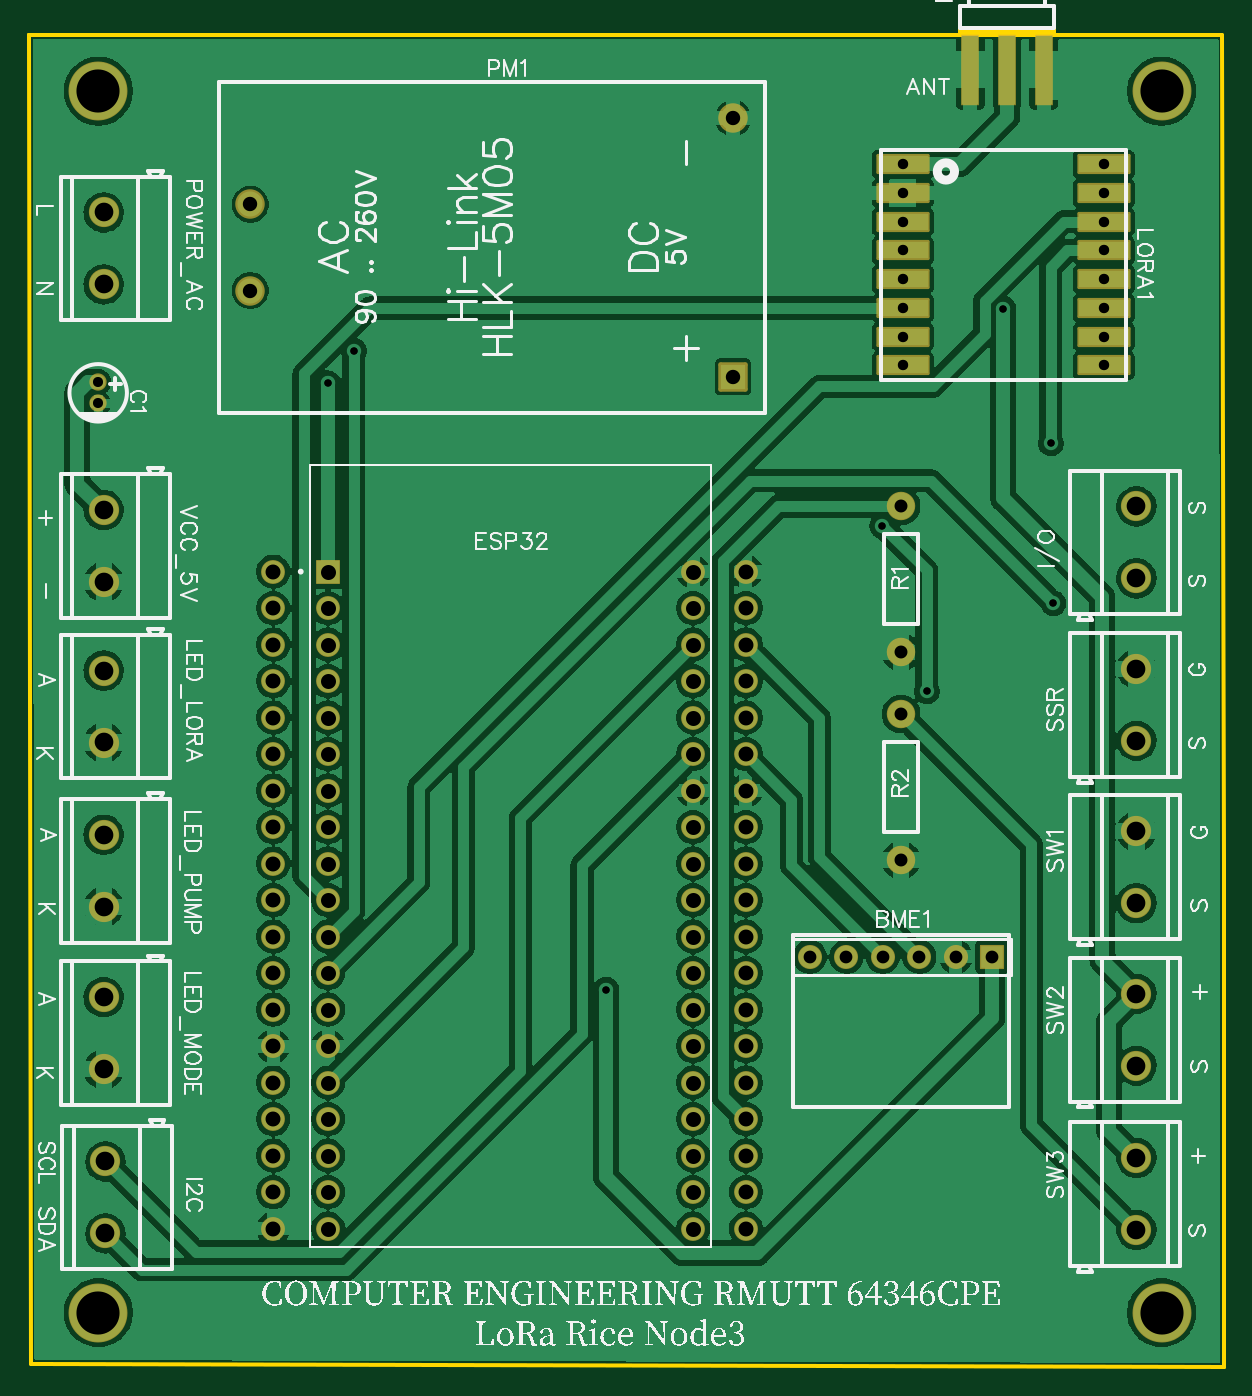
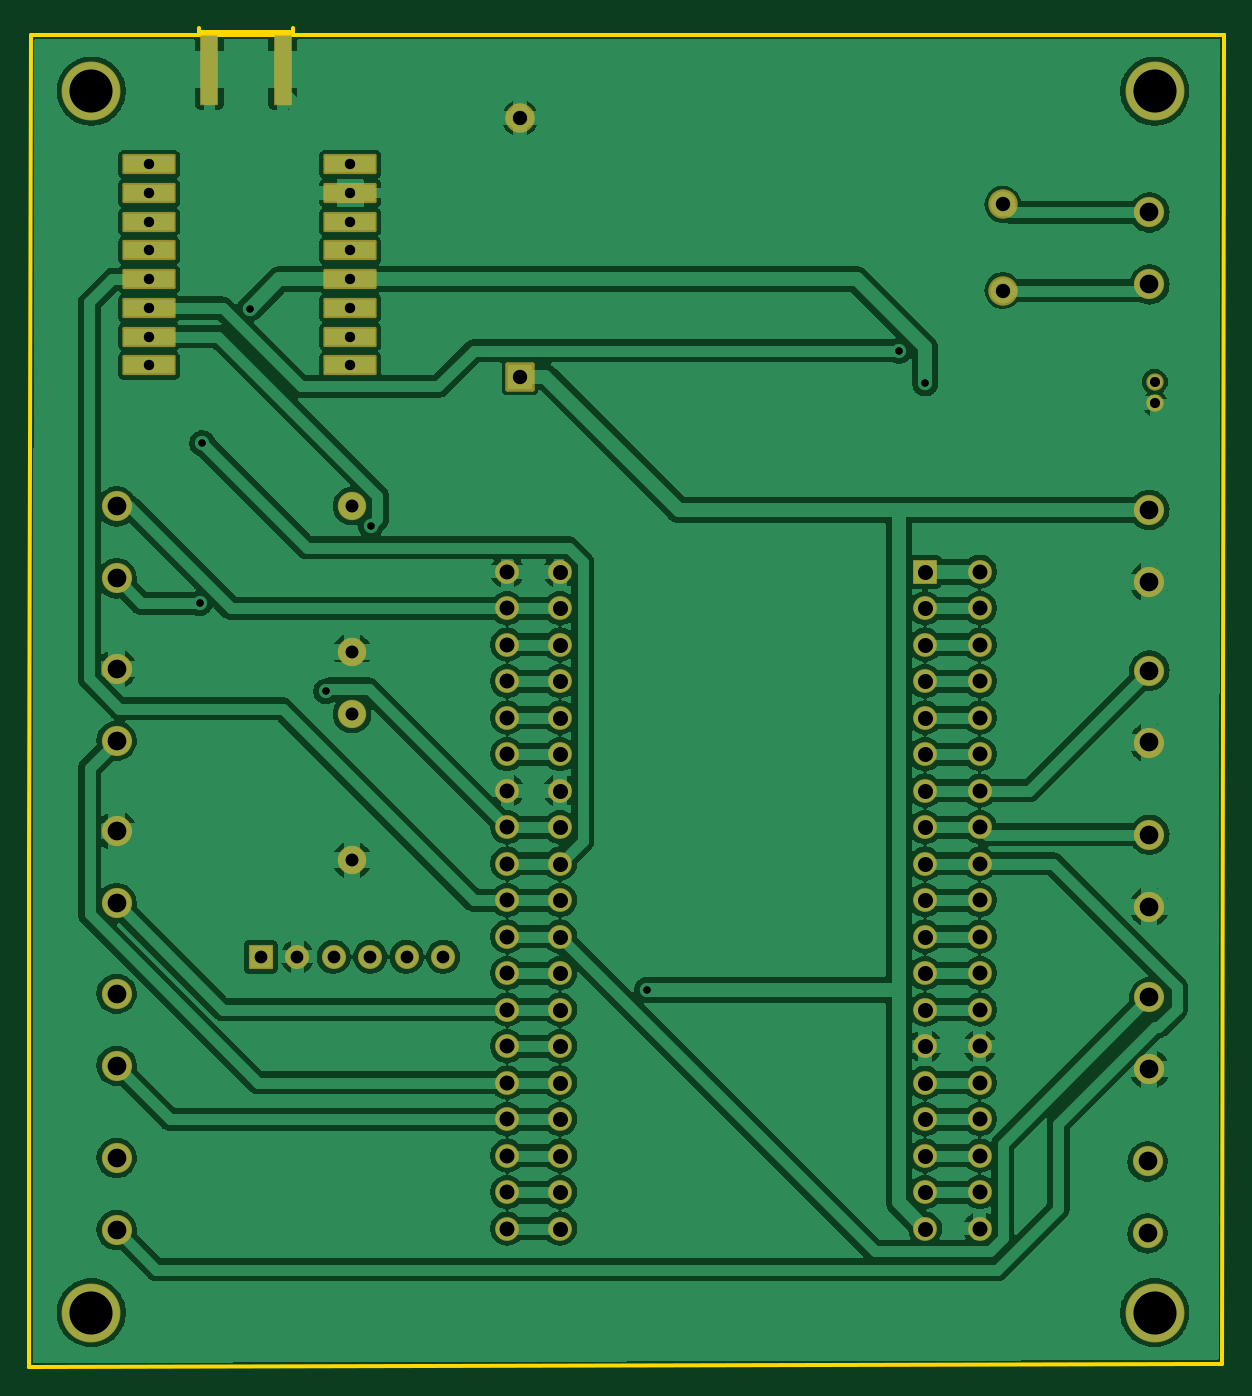
Circuit board: 10 layer files. Board 83.2 x 93.2 mm.
- drill: Drill_PTH_Through.DRL (3363 bytes)
- drill: Drill_PTH_Through_Via.DRL (385 bytes)
- outline: Gerber_BoardOutlineLayer.GKO (778 bytes)
- bottom_copper: Gerber_BottomLayer.GBL (160743 bytes)
- paste: Gerber_BottomPasteMaskLayer.GBP (459 bytes)
- bottom_mask: Gerber_BottomSolderMaskLayer.GBS (4539 bytes)
- top_copper: Gerber_TopLayer.GTL (174631 bytes)
- paste: Gerber_TopPasteMaskLayer.GTP (482 bytes)
- top_silk: Gerber_TopSilkscreenLayer.GTO (111912 bytes)
- top_mask: Gerber_TopSolderMaskLayer.GTS (4562 bytes)

=== drill: Drill_PTH_Through.DRL (3363 bytes, source withheld) ===
=== drill: Drill_PTH_Through_Via.DRL ===
M48
METRIC,LZ,000.000
;FILE_FORMAT=3:3
;TYPE=PLATED
;Layer: PTH_Through_Via
;EasyEDA v6.5.42, 2024-04-02 15:40:29
;8b502a5043014c5c8b579c1251e0877e,acb5ada5342d49438264df6f97d5643c,10
;Gerber Generator version 0.2
;Holesize 1 = 0.501 mm
T01C0.501
%
G05
G90
T01
X081276Y045499
X069551Y039757
X072645Y028238
X081453Y034367
X050326Y007473
X032779Y051926
X077974Y054874
X030981Y049660
M30

=== outline: Gerber_BoardOutlineLayer.GKO ===
G04 Layer: BoardOutlineLayer*
G04 EasyEDA v6.5.42, 2024-04-02 15:40:29*
G04 8b502a5043014c5c8b579c1251e0877e,acb5ada5342d49438264df6f97d5643c,10*
G04 Gerber Generator version 0.2*
G04 Scale: 100 percent, Rotated: No, Reflected: No *
G04 Dimensions in millimeters *
G04 leading zeros omitted , absolute positions ,4 integer and 5 decimal *
%FSLAX45Y45*%
%MOMM*%

%ADD10C,0.2540*%
D10*
X1016000Y7378700D02*
G01*
X1016000Y7378700D01*
X1016000Y7391400D01*
X9321800Y7391400D01*
X9334500Y1633981D01*
X9334500Y-1879600D01*
X9334500Y-1879600D01*
X1092200Y-1854200D01*
X1028700Y-1854200D01*
X1016000Y7391400D01*
X1016000Y7378700D01*
X7493200Y7410104D02*
G01*
X7493200Y7440104D01*
X8153199Y7410104D02*
G01*
X8153199Y7440104D01*
X7493200Y7410104D02*
G01*
X8153199Y7410104D01*

%LPD*%
M02*

=== bottom_copper: Gerber_BottomLayer.GBL (160743 bytes, source omitted) ===
=== paste: Gerber_BottomPasteMaskLayer.GBP ===
G04 Layer: BottomPasteMaskLayer*
G04 EasyEDA v6.5.42, 2024-04-02 15:40:29*
G04 8b502a5043014c5c8b579c1251e0877e,acb5ada5342d49438264df6f97d5643c,10*
G04 Gerber Generator version 0.2*
G04 Scale: 100 percent, Rotated: No, Reflected: No *
G04 Dimensions in millimeters *
G04 leading zeros omitted , absolute positions ,4 integer and 5 decimal *
%FSLAX45Y45*%
%MOMM*%

%ADD10R,1.2000X4.8000*%

%LPD*%
D10*
G01*
X7568184Y7150100D03*
G01*
X8078215Y7150100D03*
M02*

=== bottom_mask: Gerber_BottomSolderMaskLayer.GBS ===
G04 Layer: BottomSolderMaskLayer*
G04 EasyEDA v6.5.42, 2024-04-02 15:40:29*
G04 8b502a5043014c5c8b579c1251e0877e,acb5ada5342d49438264df6f97d5643c,10*
G04 Gerber Generator version 0.2*
G04 Scale: 100 percent, Rotated: No, Reflected: No *
G04 Dimensions in millimeters *
G04 leading zeros omitted , absolute positions ,4 integer and 5 decimal *
%FSLAX45Y45*%
%MOMM*%

%AMMACRO1*1,1,$1,$2,$3*1,1,$1,$4,$5*1,1,$1,0-$2,0-$3*1,1,$1,0-$4,0-$5*20,1,$1,$2,$3,$4,$5,0*20,1,$1,$4,$5,0-$2,0-$3,0*20,1,$1,0-$2,0-$3,0-$4,0-$5,0*20,1,$1,0-$4,0-$5,$2,$3,0*4,1,4,$2,$3,$4,$5,0-$2,0-$3,0-$4,0-$5,$2,$3,0*%
%ADD10C,2.1016*%
%ADD11C,1.9812*%
%ADD12C,1.6764*%
%ADD13MACRO1,0.1016X0.7874X-0.7874X-0.7874X-0.7874*%
%ADD14MACRO1,0.2032X1.75X0.6X1.75X-0.6*%
%ADD15C,2.0500*%
%ADD16MACRO1,0.3X-0.875X0.875X0.875X0.875*%
%ADD17C,1.6617*%
%ADD18MACRO1,0.1016X-0.78X0.78X0.78X0.78*%
%ADD19C,1.2032*%
%ADD20R,1.3016X4.9016*%
%ADD21C,4.1016*%
%ADD22C,1.6616*%

%LPD*%
D10*
G01*
X1536700Y694944D03*
G01*
X1536700Y194055D03*
D11*
G01*
X7085507Y3097301D03*
G01*
X7085507Y4113301D03*
G01*
X7085507Y1649501D03*
G01*
X7085507Y2665501D03*
D10*
G01*
X8723807Y1348257D03*
G01*
X8723807Y1849145D03*
G01*
X8723807Y217957D03*
G01*
X8723807Y718845D03*
G01*
X8723807Y-925042D03*
G01*
X8723807Y-424154D03*
G01*
X8723807Y3608857D03*
G01*
X8723807Y4109745D03*
D12*
G01*
X6450507Y976401D03*
G01*
X6704507Y976401D03*
G01*
X6958507Y976401D03*
G01*
X7212507Y976401D03*
G01*
X7466507Y976401D03*
D13*
G01*
X7720507Y976414D03*
D14*
G01*
X7097800Y6491198D03*
G01*
X7097800Y6291198D03*
G01*
X7097800Y6091199D03*
G01*
X7097800Y5891199D03*
G01*
X7097800Y5691200D03*
G01*
X7097800Y5491200D03*
G01*
X7097800Y5291201D03*
G01*
X7097800Y5091201D03*
G01*
X8497797Y5091201D03*
G01*
X8497797Y5291201D03*
G01*
X8497797Y5491200D03*
G01*
X8497797Y5691200D03*
G01*
X8497797Y5891199D03*
G01*
X8497797Y6091199D03*
G01*
X8497797Y6291198D03*
G01*
X8497797Y6491198D03*
D15*
G01*
X2556789Y5612511D03*
G01*
X2556789Y6212509D03*
G01*
X5916802Y6812508D03*
D16*
G01*
X5916803Y5012486D03*
D10*
G01*
X1536700Y6155944D03*
G01*
X1536700Y5655055D03*
D17*
G01*
X5638114Y-915898D03*
G01*
X5638114Y-661898D03*
G01*
X5638114Y-407898D03*
G01*
X5638114Y-153898D03*
G01*
X5638114Y100101D03*
G01*
X5638114Y354101D03*
G01*
X5638114Y608101D03*
G01*
X5638114Y862101D03*
G01*
X5638114Y1116101D03*
G01*
X5638114Y1370101D03*
G01*
X5638114Y1624101D03*
G01*
X5638114Y1878101D03*
G01*
X5638114Y2132101D03*
G01*
X5638114Y2386101D03*
G01*
X5638114Y2640101D03*
G01*
X5638114Y2894101D03*
G01*
X5638114Y3148101D03*
G01*
X5638114Y3402101D03*
G01*
X5638114Y3656101D03*
G01*
X3098114Y-661898D03*
G01*
X3098114Y-407898D03*
G01*
X3098114Y-153898D03*
G01*
X3098114Y100101D03*
G01*
X3098114Y354101D03*
G01*
X3098114Y608101D03*
G01*
X3098114Y862101D03*
G01*
X3098114Y1116101D03*
G01*
X3098114Y1370101D03*
G01*
X3098114Y1624101D03*
G01*
X3098114Y1878101D03*
G01*
X3098114Y2132101D03*
G01*
X3098114Y2386101D03*
G01*
X3098114Y2640101D03*
G01*
X3098114Y2894101D03*
G01*
X3098114Y3148101D03*
G01*
X3098114Y-915898D03*
G01*
X3098114Y3402101D03*
D18*
G01*
X3098114Y3656114D03*
D19*
G01*
X1498600Y4827143D03*
G01*
X1498600Y4977256D03*
D10*
G01*
X1549400Y-448055D03*
G01*
X1549400Y-948944D03*
G01*
X1536700Y2968244D03*
G01*
X1536700Y2467355D03*
G01*
X1536700Y1825244D03*
G01*
X1536700Y1324355D03*
D20*
G01*
X7568184Y7150100D03*
G01*
X8078215Y7150100D03*
D10*
G01*
X8723807Y2478557D03*
G01*
X8723807Y2979445D03*
G01*
X1536700Y4085844D03*
G01*
X1536700Y3584955D03*
D21*
G01*
X1499996Y6999986D03*
G01*
X8899982Y6999986D03*
G01*
X1499996Y-1499996D03*
G01*
X8899982Y-1499996D03*
D22*
G01*
X6006287Y3656101D03*
G01*
X6006287Y2132101D03*
G01*
X6006287Y2386101D03*
G01*
X6006287Y2640101D03*
G01*
X6006287Y2894101D03*
G01*
X6006287Y3148101D03*
G01*
X6006287Y3402101D03*
G01*
X6006287Y608101D03*
G01*
X6006287Y862101D03*
G01*
X6006287Y1116101D03*
G01*
X6006287Y1370101D03*
G01*
X6006287Y1624101D03*
G01*
X6006287Y1878101D03*
G01*
X6006287Y354101D03*
G01*
X6006287Y100101D03*
G01*
X6006287Y-153898D03*
G01*
X6006287Y-407898D03*
G01*
X6006287Y-661898D03*
G01*
X6006287Y-915898D03*
G01*
X2716987Y-915898D03*
G01*
X2716987Y-661898D03*
G01*
X2716987Y-407898D03*
G01*
X2716987Y-153898D03*
G01*
X2716987Y100101D03*
G01*
X2716987Y354101D03*
G01*
X2716987Y608101D03*
G01*
X2716987Y862101D03*
G01*
X2716987Y1116101D03*
G01*
X2716987Y1370101D03*
G01*
X2716987Y1624101D03*
G01*
X2716987Y1878101D03*
G01*
X2716987Y2132101D03*
G01*
X2716987Y2386101D03*
G01*
X2716987Y2640101D03*
G01*
X2716987Y2894101D03*
G01*
X2716987Y3148101D03*
G01*
X2716987Y3402101D03*
G01*
X2716987Y3656101D03*
M02*

=== top_copper: Gerber_TopLayer.GTL (174631 bytes, source omitted) ===
=== paste: Gerber_TopPasteMaskLayer.GTP ===
G04 Layer: TopPasteMaskLayer*
G04 EasyEDA v6.5.42, 2024-04-02 15:40:29*
G04 8b502a5043014c5c8b579c1251e0877e,acb5ada5342d49438264df6f97d5643c,10*
G04 Gerber Generator version 0.2*
G04 Scale: 100 percent, Rotated: No, Reflected: No *
G04 Dimensions in millimeters *
G04 leading zeros omitted , absolute positions ,4 integer and 5 decimal *
%FSLAX45Y45*%
%MOMM*%

%ADD10R,1.2000X4.8000*%

%LPD*%
D10*
G01*
X8078190Y7150100D03*
G01*
X7568184Y7150100D03*
G01*
X7823200Y7150100D03*
M02*

=== top_silk: Gerber_TopSilkscreenLayer.GTO (111912 bytes, source omitted) ===
=== top_mask: Gerber_TopSolderMaskLayer.GTS ===
G04 Layer: TopSolderMaskLayer*
G04 EasyEDA v6.5.42, 2024-04-02 15:40:29*
G04 8b502a5043014c5c8b579c1251e0877e,acb5ada5342d49438264df6f97d5643c,10*
G04 Gerber Generator version 0.2*
G04 Scale: 100 percent, Rotated: No, Reflected: No *
G04 Dimensions in millimeters *
G04 leading zeros omitted , absolute positions ,4 integer and 5 decimal *
%FSLAX45Y45*%
%MOMM*%

%AMMACRO1*1,1,$1,$2,$3*1,1,$1,$4,$5*1,1,$1,0-$2,0-$3*1,1,$1,0-$4,0-$5*20,1,$1,$2,$3,$4,$5,0*20,1,$1,$4,$5,0-$2,0-$3,0*20,1,$1,0-$2,0-$3,0-$4,0-$5,0*20,1,$1,0-$4,0-$5,$2,$3,0*4,1,4,$2,$3,$4,$5,0-$2,0-$3,0-$4,0-$5,$2,$3,0*%
%ADD10C,2.1016*%
%ADD11C,1.9812*%
%ADD12C,1.6764*%
%ADD13MACRO1,0.1016X0.7874X-0.7874X-0.7874X-0.7874*%
%ADD14MACRO1,0.2032X1.75X0.6X1.75X-0.6*%
%ADD15C,2.0500*%
%ADD16MACRO1,0.3X-0.875X0.875X0.875X0.875*%
%ADD17C,1.6617*%
%ADD18MACRO1,0.1016X-0.78X0.78X0.78X0.78*%
%ADD19C,1.2032*%
%ADD20R,1.3016X4.9016*%
%ADD21C,4.1016*%
%ADD22C,1.6616*%

%LPD*%
D10*
G01*
X1536700Y694944D03*
G01*
X1536700Y194055D03*
D11*
G01*
X7085507Y3097301D03*
G01*
X7085507Y4113301D03*
G01*
X7085507Y1649501D03*
G01*
X7085507Y2665501D03*
D10*
G01*
X8723807Y1348257D03*
G01*
X8723807Y1849145D03*
G01*
X8723807Y217957D03*
G01*
X8723807Y718845D03*
G01*
X8723807Y-925042D03*
G01*
X8723807Y-424154D03*
G01*
X8723807Y3608857D03*
G01*
X8723807Y4109745D03*
D12*
G01*
X6450507Y976401D03*
G01*
X6704507Y976401D03*
G01*
X6958507Y976401D03*
G01*
X7212507Y976401D03*
G01*
X7466507Y976401D03*
D13*
G01*
X7720507Y976414D03*
D14*
G01*
X7097800Y6491198D03*
G01*
X7097800Y6291198D03*
G01*
X7097800Y6091199D03*
G01*
X7097800Y5891199D03*
G01*
X7097800Y5691200D03*
G01*
X7097800Y5491200D03*
G01*
X7097800Y5291201D03*
G01*
X7097800Y5091201D03*
G01*
X8497797Y5091201D03*
G01*
X8497797Y5291201D03*
G01*
X8497797Y5491200D03*
G01*
X8497797Y5691200D03*
G01*
X8497797Y5891199D03*
G01*
X8497797Y6091199D03*
G01*
X8497797Y6291198D03*
G01*
X8497797Y6491198D03*
D15*
G01*
X2556789Y5612511D03*
G01*
X2556789Y6212509D03*
G01*
X5916802Y6812508D03*
D16*
G01*
X5916803Y5012486D03*
D10*
G01*
X1536700Y6155944D03*
G01*
X1536700Y5655055D03*
D17*
G01*
X5638114Y-915898D03*
G01*
X5638114Y-661898D03*
G01*
X5638114Y-407898D03*
G01*
X5638114Y-153898D03*
G01*
X5638114Y100101D03*
G01*
X5638114Y354101D03*
G01*
X5638114Y608101D03*
G01*
X5638114Y862101D03*
G01*
X5638114Y1116101D03*
G01*
X5638114Y1370101D03*
G01*
X5638114Y1624101D03*
G01*
X5638114Y1878101D03*
G01*
X5638114Y2132101D03*
G01*
X5638114Y2386101D03*
G01*
X5638114Y2640101D03*
G01*
X5638114Y2894101D03*
G01*
X5638114Y3148101D03*
G01*
X5638114Y3402101D03*
G01*
X5638114Y3656101D03*
G01*
X3098114Y-661898D03*
G01*
X3098114Y-407898D03*
G01*
X3098114Y-153898D03*
G01*
X3098114Y100101D03*
G01*
X3098114Y354101D03*
G01*
X3098114Y608101D03*
G01*
X3098114Y862101D03*
G01*
X3098114Y1116101D03*
G01*
X3098114Y1370101D03*
G01*
X3098114Y1624101D03*
G01*
X3098114Y1878101D03*
G01*
X3098114Y2132101D03*
G01*
X3098114Y2386101D03*
G01*
X3098114Y2640101D03*
G01*
X3098114Y2894101D03*
G01*
X3098114Y3148101D03*
G01*
X3098114Y-915898D03*
G01*
X3098114Y3402101D03*
D18*
G01*
X3098114Y3656114D03*
D19*
G01*
X1498600Y4827143D03*
G01*
X1498600Y4977256D03*
D10*
G01*
X1549400Y-448055D03*
G01*
X1549400Y-948944D03*
G01*
X1536700Y2968244D03*
G01*
X1536700Y2467355D03*
G01*
X1536700Y1825244D03*
G01*
X1536700Y1324355D03*
D20*
G01*
X8078190Y7150100D03*
G01*
X7568184Y7150100D03*
G01*
X7823200Y7150100D03*
D10*
G01*
X8723807Y2478557D03*
G01*
X8723807Y2979445D03*
G01*
X1536700Y4085844D03*
G01*
X1536700Y3584955D03*
D21*
G01*
X1499996Y6999986D03*
G01*
X8899982Y6999986D03*
G01*
X1499996Y-1499996D03*
G01*
X8899982Y-1499996D03*
D22*
G01*
X6006287Y3656101D03*
G01*
X6006287Y2132101D03*
G01*
X6006287Y2386101D03*
G01*
X6006287Y2640101D03*
G01*
X6006287Y2894101D03*
G01*
X6006287Y3148101D03*
G01*
X6006287Y3402101D03*
G01*
X6006287Y608101D03*
G01*
X6006287Y862101D03*
G01*
X6006287Y1116101D03*
G01*
X6006287Y1370101D03*
G01*
X6006287Y1624101D03*
G01*
X6006287Y1878101D03*
G01*
X6006287Y354101D03*
G01*
X6006287Y100101D03*
G01*
X6006287Y-153898D03*
G01*
X6006287Y-407898D03*
G01*
X6006287Y-661898D03*
G01*
X6006287Y-915898D03*
G01*
X2716987Y-915898D03*
G01*
X2716987Y-661898D03*
G01*
X2716987Y-407898D03*
G01*
X2716987Y-153898D03*
G01*
X2716987Y100101D03*
G01*
X2716987Y354101D03*
G01*
X2716987Y608101D03*
G01*
X2716987Y862101D03*
G01*
X2716987Y1116101D03*
G01*
X2716987Y1370101D03*
G01*
X2716987Y1624101D03*
G01*
X2716987Y1878101D03*
G01*
X2716987Y2132101D03*
G01*
X2716987Y2386101D03*
G01*
X2716987Y2640101D03*
G01*
X2716987Y2894101D03*
G01*
X2716987Y3148101D03*
G01*
X2716987Y3402101D03*
G01*
X2716987Y3656101D03*
M02*

